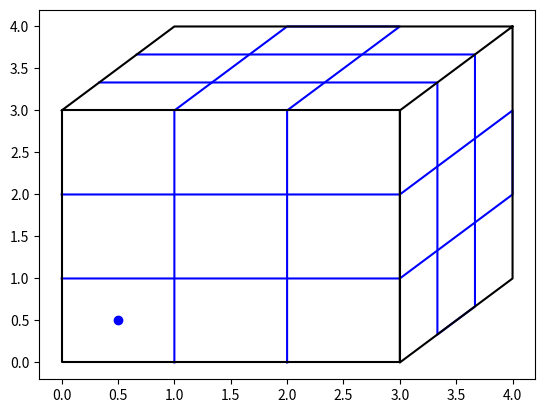

Python code for this plot: (Note: this script raises an exception after producing the figure.)
import numpy as np
import matplotlib.pyplot as plt
from copy import*
global rubicube,L
rubicube = np.zeros((5,5,5),dtype=str)
for k in range(1,4):
    for i in range(1,4):
        for j in range(1,4):
            rubicube[k,i,j] = "centre"
for i in range(1,4):
    for j in range(1,4):
        rubicube[0,i,j] = "white"	#derriere
        rubicube[4,i,j] = "blue"  #devant
        rubicube[i,0,j] = "green"  #dessus
        rubicube[i,4,j] = "yellow" #dessous
        rubicube[i,j,0] = "red"	#gauche
        rubicube[i,j,4] = "morange" #droite

def afficher(cube):
    #créer les contours du cube
    A = [1/3,3+1/3,3+1/3,3+2/3,3+2/3,2/3]
    B = [3+1/3,3+1/3,1/3,2/3,3+2/3,3+2/3]
    ax.plot(A,B,'b')

    C = [0,3,4,4,3,0]
    D = [1,1,2,3,2,2]
    ax.plot(C,D,'b')

    R = [1,1,2,3,2,2]
    T = [0,3,4,4,3,0]
    ax.plot(R,T,'b')

    X = [3,3,0,0,3]
    Y = [0,3,3,0,0]
    ax.plot(X,Y,'k')
    U = [0,1,4,3,3,4,4]
    V = [3,4,4,3,0,1,4]
    ax.plot(U,V,'k')

    list_centres_down = [(1/2,1/2),(3/2,1/2),(5/2,1/2),(1/2,3/2),(3/2,3/2),(5/2,3/2),(1/2,5/2),(3/2,5/2),(5/2,5/2)]
    list_centres_up = [(4/6,3+1/6),(1,7/2),(8/6,3+5/6),(1+4/6,3+1/6),(2,7/2),(1+8/6,3+5/6),(2+4/6,3+1/6),(3,7/2),(2+8/6,3+5/6)]
    list_centres_side = [(3+1/6,4/6),(7/2,1),(3+5/6,8/6),(3+1/6,4/6+1),(7/2,2),(3+5/6,8/6+1),(3+1/6,4/6+2),(7/2,3),(3+5/6,8/6+2)]

    k = 0
    l1 = [[]]
    l2 = [[]]
    l3 = [[]]
    for i in range(1,4):
        for j in range(1,4):
            l1[i][j], = ax.plot(list_centres_down[k][0],list_centres_down[k][1],"o"+cube[4,i,j])
            l2[i][j], = ax.plot(list_centres_up[k][0],list_centres_up[k][1],"o"+cube[i,0,j])
            l3[i][j], = ax.plot(list_centres_side[k][0],list_centres_side[k][1],"o"+cube[i,j,4])
            k+=1
    return [l1,l2,l3]
    #afficher les couleurs des cubes

    """liste_rouge_X = [x[0] for x in list_centres_side]
    liste_rouge_Y = []
    plt.plot(l    switch (k%2) {
iste_rouge_X,liste_rouge_Y,'or')

    liste_vert_X = []
    liste_vert_Y = []
    plt.plot(liste_vert_X,liste_vert_Y,'og')

    liste_jaune_X = [x[0] for x in list_centres_side]
    liste_jaune_Y = [x[1] for x in list_centres_side]
    plt.plot(liste_jaune_X,liste_jaune_Y,'oy')

    liste_bleu_X = [x[0] for x in list_centres_down]
    liste_bleu_Y = [x[1] for x in list_centres_down]
    plt.plot(liste_bleu_X,liste_bleu_Y,'ob')

    liste_blanc_X = [x[0] for x in list_centres_up]
    liste_blanc_Y = [x[1] for x in list_centres_up]
    plt.plot(liste_blanc_X,liste_blanc_Y,'ok')

    liste_orange_X = [x[0] for x in list_centres_side]
    liste_orange_Y = [x[1] for x in list_centres_side]
    plt.plot(liste_orange_X,liste_orange_Y,'o(127,60,60)')
"""


def tourner_cote(cube,sens):
    face_cote = [copy(cube[0,1:4,1:4]),copy(cube[1:4,1:4,0]),copy(cube[4,1:4,1:4]),copy(cube[1:4,1:4,4])]
    #[derriere,gauche,devant,droite]
    if sens == True:
        cube[0,1:4,1:4] = face_cote[1]
        cube[1:4,1:4,0] = face_cote[2]
        cube[4,1:4,1:4] = face_cote[3]
        cube[1:4,1:4,4] = face_cote[0]
    else:
        cube[0,1:4,1:4] = face_cote[3]
        cube[1:4,1:4,0] = face_cote[0]
        cube[4,1:4,1:4] = face_cote[1]
        cube[1:4,1:4,4] = face_cote[2]
    return cube

def tourner_haut(cube,sens):
    face_cote = [cube[0,1:4,1:4].copy(),cube[1:4,0,1:4].copy(),cube[4,1:4,1:4].copy(),cube[1:4,4,1:4].copy()]
    #[derriere,dessus,devant,dessous]
    if sens == True:
        cube[0,1:4,1:4] = face_cote[1]
        cube[1:4,1:4,0] = face_cote[2]
        cube[4,1:4,1:4] = face_cote[3]
        cube[1:4,1:4,4] = face_cote[0]
    else:
        cube[0,1:4,1:4] = face_cote[3]
        cube[1:4,1:4,0] = face_cote[0]
        cube[4,1:4,1:4] = face_cote[1]
        cube[1:4,1:4,4] = face_cote[2]

def onclick(event):
    print("click")
    #print('%s click: button=%d, x=%d, y=%d, xdata=%f, ydata=%f' %
    #      ('double' if event.dblclick else 'single', event.button,
    #       event.x, event.y, event.xdata, event.ydata))

print(rubicube)
fig = plt.figure()
ax = fig.add_subplot(111)
L = afficher(rubicube)

def onkey(event):
    print("la touche appuyée est %s"%(event.key))
    global rubicube,L
    #print(type(rubicube),L)
    commande = event.key
    print(rubicube)
    if commande == "up":
        tourner_haut(rubicube,True)

    elif commande == "down":
        tourner_haut(rubicube,False)
    elif commande == "left":
        tourner_cote(rubicube,True)
    elif commande == "right":
        tourner_cote(rubicube,False)
    print("__________________________________________\n",rubicube)
    for i in range(1,4):
        for j in range(1,4):
            #print(rubicube[4,i,j])
            L[0][i][j].set_color(rubicube[4,i,j])
            L[1][i][j].set_color(rubicube[i,0,j])
            L[2][i][j].set_color(rubicube[i,j,4])
            L[0][i][j].figure.canvas.draw()
            L[1][i][j].figure.canvas.draw()
            L[2][i][j].figure.canvas.draw()


cid = fig.canvas.mpl_connect('key_press_event',onkey)
cid = fig.canvas.mpl_connect('button_press_event',onclick)
plt.show()
